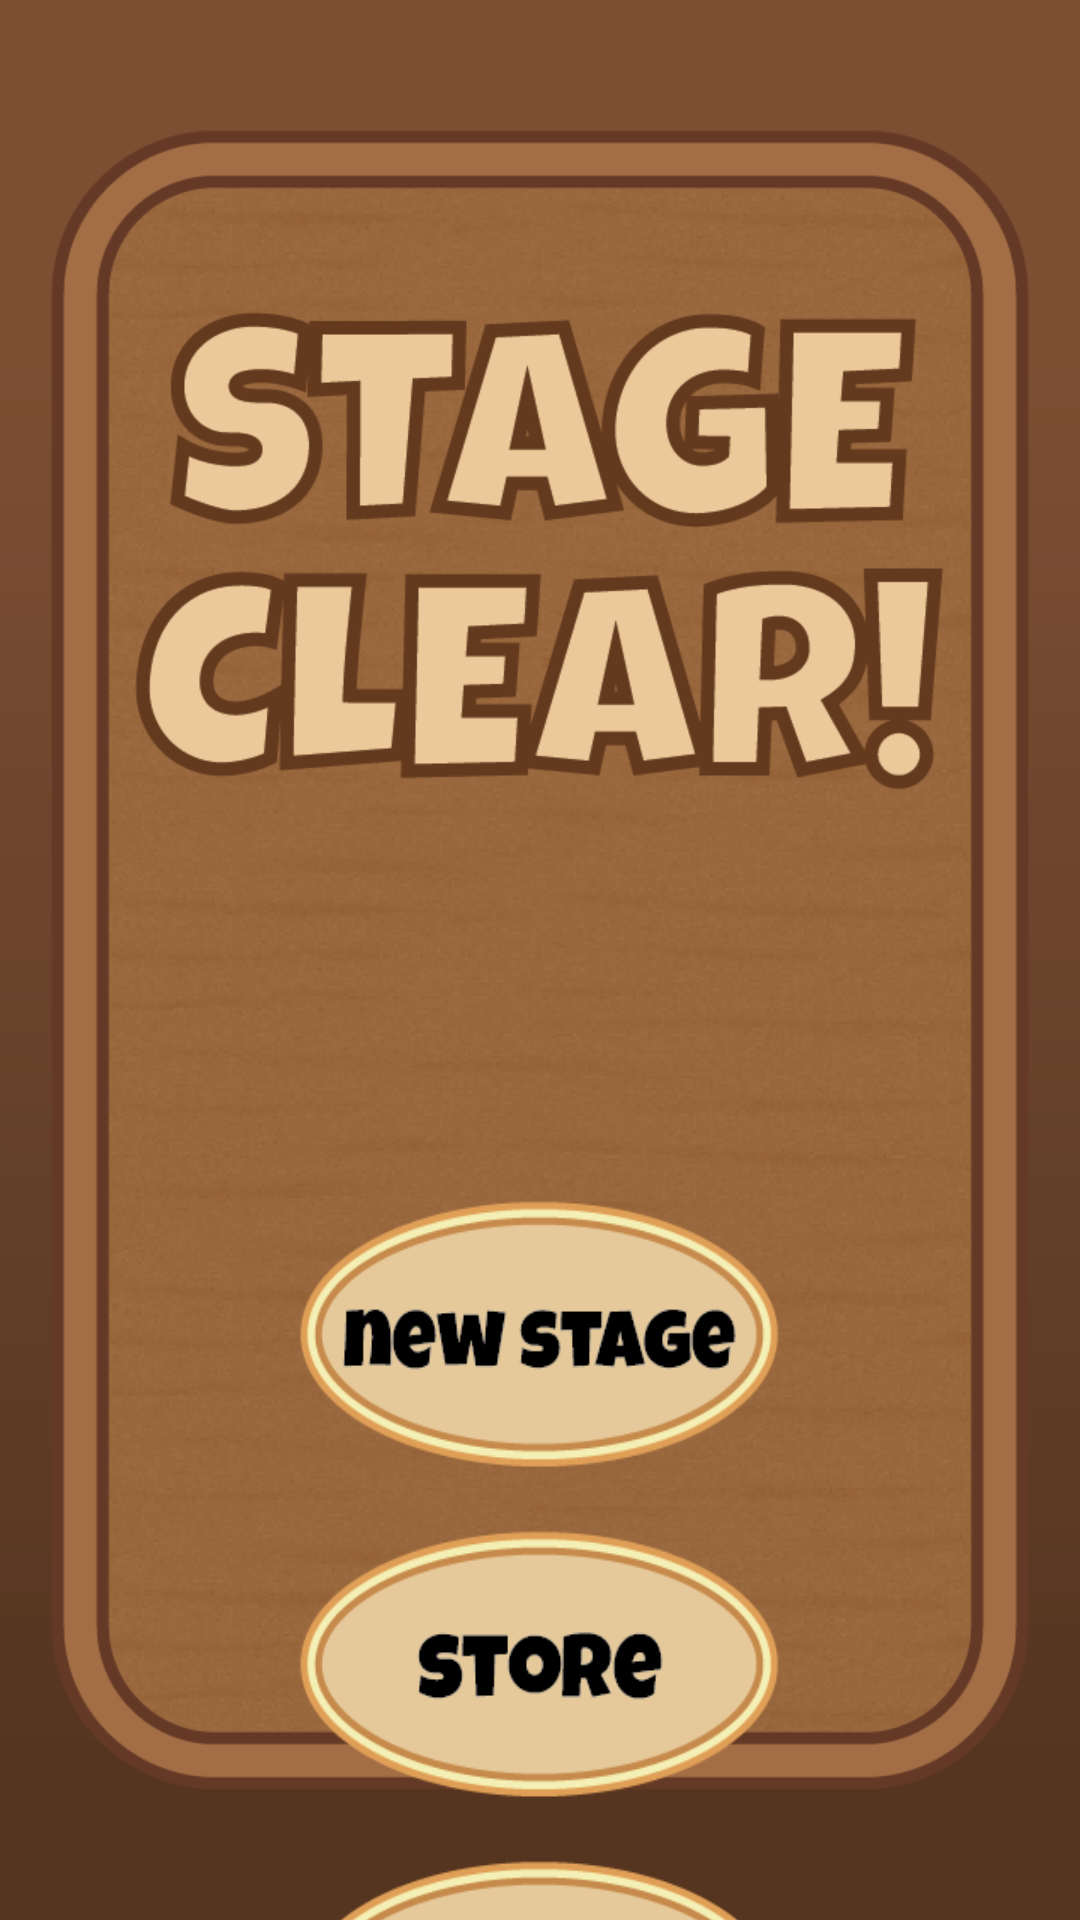

The Android layout XML behind this screen, and the referenced resources:
<!-- AndroidManifest.xml: application theme Theme.Hambugi -->
<!-- res/layout/view_end_day.xml -->
<?xml version="1.0" encoding="utf-8"?>
<RelativeLayout xmlns:android="http://schemas.android.com/apk/res/android"
    android:layout_width="match_parent"
    android:layout_height="match_parent"
    android:background="@drawable/end_day_background">

    
    <LinearLayout
        android:layout_width="wrap_content"
        android:layout_height="wrap_content"
        android:orientation="vertical"
        android:layout_centerHorizontal="true"
        android:layout_marginTop="400dp">

        <TextView
            android:id="@+id/txt_final_score"
            android:layout_width="wrap_content"
            android:layout_height="wrap_content"
            android:text="Score: 0"
            android:textSize="30sp"
            android:textColor="@color/black"
            android:layout_gravity="center"
            android:layout_marginTop="100dp"
            android:visibility="gone"/>

        <TextView
            android:id="@+id/txt_final_gold"
            android:layout_width="wrap_content"
            android:layout_height="wrap_content"
            android:layout_marginTop="20dp"
            android:text="Gold: 0"
            android:textSize="30sp"
            android:textColor="@color/black"
            android:layout_gravity="center"
            android:layout_marginBottom="50dp"
            android:visibility="gone"/>

        
        <ImageButton
            android:id="@+id/btn_new_stage"
            android:layout_width="170dp"
            android:layout_height="90dp"
            android:background="@drawable/new_stage_button"/>

        
        <ImageButton
            android:id="@+id/btn_store"
            android:layout_width="170dp"
            android:layout_height="90dp"
            android:background="@drawable/store_button"
            android:layout_marginTop="20dp"/>

        
        <ImageButton
            android:id="@+id/btn_exit"
            android:layout_width="170dp"
            android:layout_height="90dp"
            android:background="@drawable/exit_button"
            android:layout_marginTop="20dp"/>

    </LinearLayout>

</RelativeLayout>
<!-- resources referenced by this layout -->
<resources>
  <!-- drawable end_day_background: png bitmap (drawable, 268357 bytes) -->
  <!-- drawable exit_button: png bitmap (drawable, 11160 bytes) -->
  <!-- drawable new_stage_button: png bitmap (drawable, 12840 bytes) -->
  <!-- drawable store_button: png bitmap (drawable, 12067 bytes) -->
  <style name="Theme.Hambugi" parent="Base.Theme.Hambugi" />
  <style name="Base.Theme.Hambugi" parent="Theme.Material3.DayNight.NoActionBar">
          
          
      </style>
  <!-- not gathered from this repository: default colours our renderer supplied (Android Studio template values) -->
  <color name="black">#FF000000</color>
</resources>
